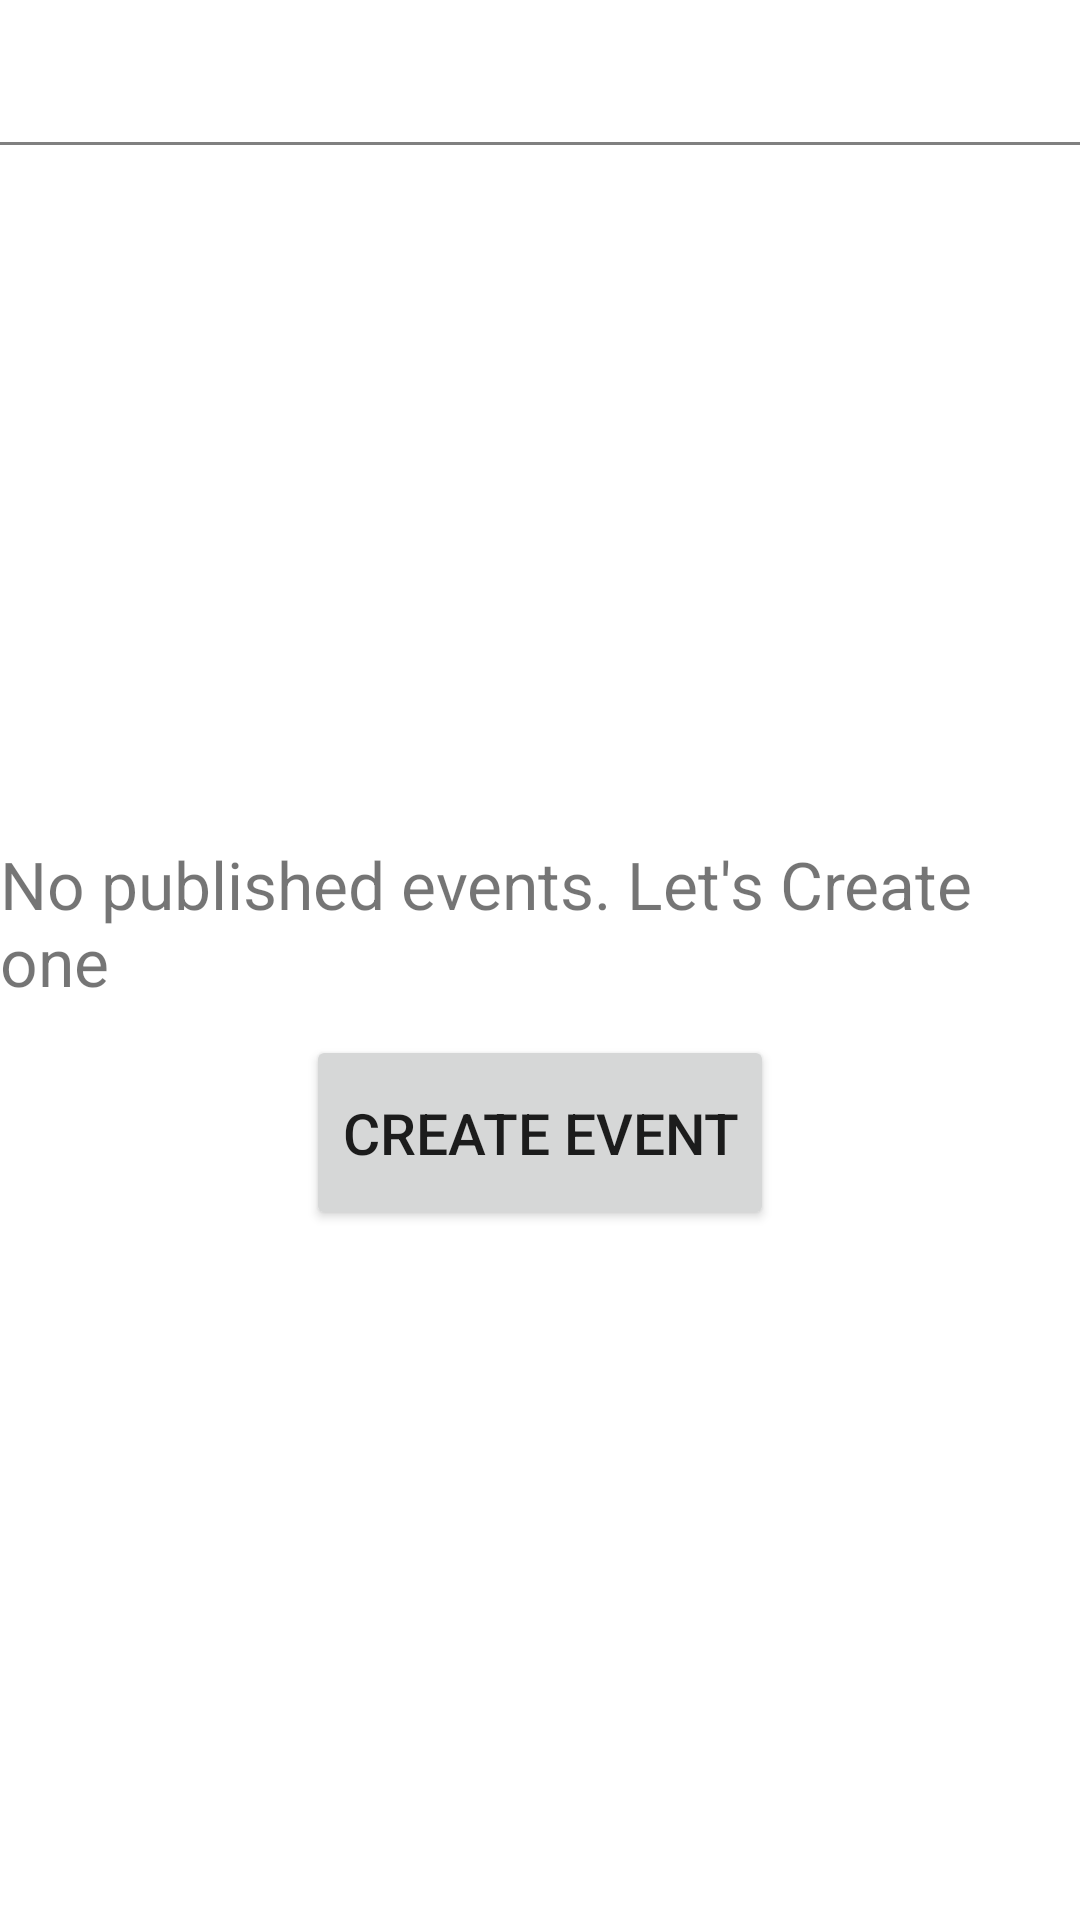

Layout XML and referenced resources for this Android screen:
<!-- AndroidManifest.xml: application theme Theme.EManageX -->
<!-- res/layout/fragment_home.xml -->
<?xml version="1.0" encoding="utf-8"?>
<RelativeLayout xmlns:android="http://schemas.android.com/apk/res/android"
    xmlns:app="http://schemas.android.com/apk/res-auto"
    xmlns:tools="http://schemas.android.com/tools"
    android:layout_width="match_parent"
    android:layout_height="match_parent"
    tools:context=".ui.home.HomeFragment">
    <LinearLayout
        android:layout_width="match_parent"
        android:layout_height="wrap_content"
        android:orientation="vertical">
        <TextView
            android:id="@+id/text_home"
            android:layout_width="match_parent"
            android:layout_height="wrap_content"
            android:layout_marginStart="8dp"
            android:layout_marginTop="8dp"
            android:layout_marginEnd="8dp"
            android:textAlignment="center"
            android:textSize="22sp"
            app:layout_constraintBottom_toBottomOf="parent"
            app:layout_constraintEnd_toEndOf="parent"
            app:layout_constraintStart_toStartOf="parent"
            app:layout_constraintTop_toTopOf="parent" />
        <View
            android:layout_width="match_parent"
            android:layout_height="1dp"
            android:layout_marginTop="10dp"
            android:background="@color/grey"/>
    </LinearLayout>

    <ScrollView
        android:layout_width="match_parent"
        android:layout_height="match_parent"
        android:id="@+id/scrollView"
        android:layout_marginTop="50dp">

        <LinearLayout
            android:layout_width="wrap_content"
            android:layout_height="wrap_content"
            android:orientation="vertical"
            android:layout_gravity="center"
            android:id="@+id/willbedisabled">

            <TextView
                android:layout_width="wrap_content"
                android:layout_height="wrap_content"
                android:id="@+id/center_textview"
                android:textSize="22sp"
                android:text="@string/no_published_events_let_s_create_one"/>

            <Button
                android:id="@+id/createEventBtn"
                android:layout_width="wrap_content"
                android:layout_height="65dp"
                android:layout_marginTop="10dp"
                android:text="@string/create_event"
                android:layout_gravity="center"
                android:textSize="19sp"/>

        </LinearLayout>

    </ScrollView>


</RelativeLayout>
<!-- resources referenced by this layout -->
<resources>
  <color name="grey">#808080</color>
  <string name="create_event">Create Event</string>
  <string name="no_published_events_let_s_create_one">No published events. Let\'s Create one</string>
  <style name="Theme.EManageX" parent="Theme.MaterialComponents.DayNight.DarkActionBar">
          
          <item name="colorPrimary">@color/purple_500</item>
          <item name="colorPrimaryVariant">@color/purple_700</item>
          <item name="colorOnPrimary">@color/white</item>
          
          <item name="colorSecondary">@color/teal_200</item>
          <item name="colorSecondaryVariant">@color/teal_700</item>
          <item name="colorOnSecondary">@color/black</item>
          
          <item name="android:statusBarColor">?attr/colorPrimaryVariant</item>
          
      </style>
  <color name="purple_500">#FF6200EE</color>
  <color name="purple_700">#FF3700B3</color>
  <color name="white">#FFFFFFFF</color>
  <color name="teal_200">#FF03DAC5</color>
  <color name="teal_700">#FF018786</color>
  <color name="black">#FF000000</color>
</resources>
